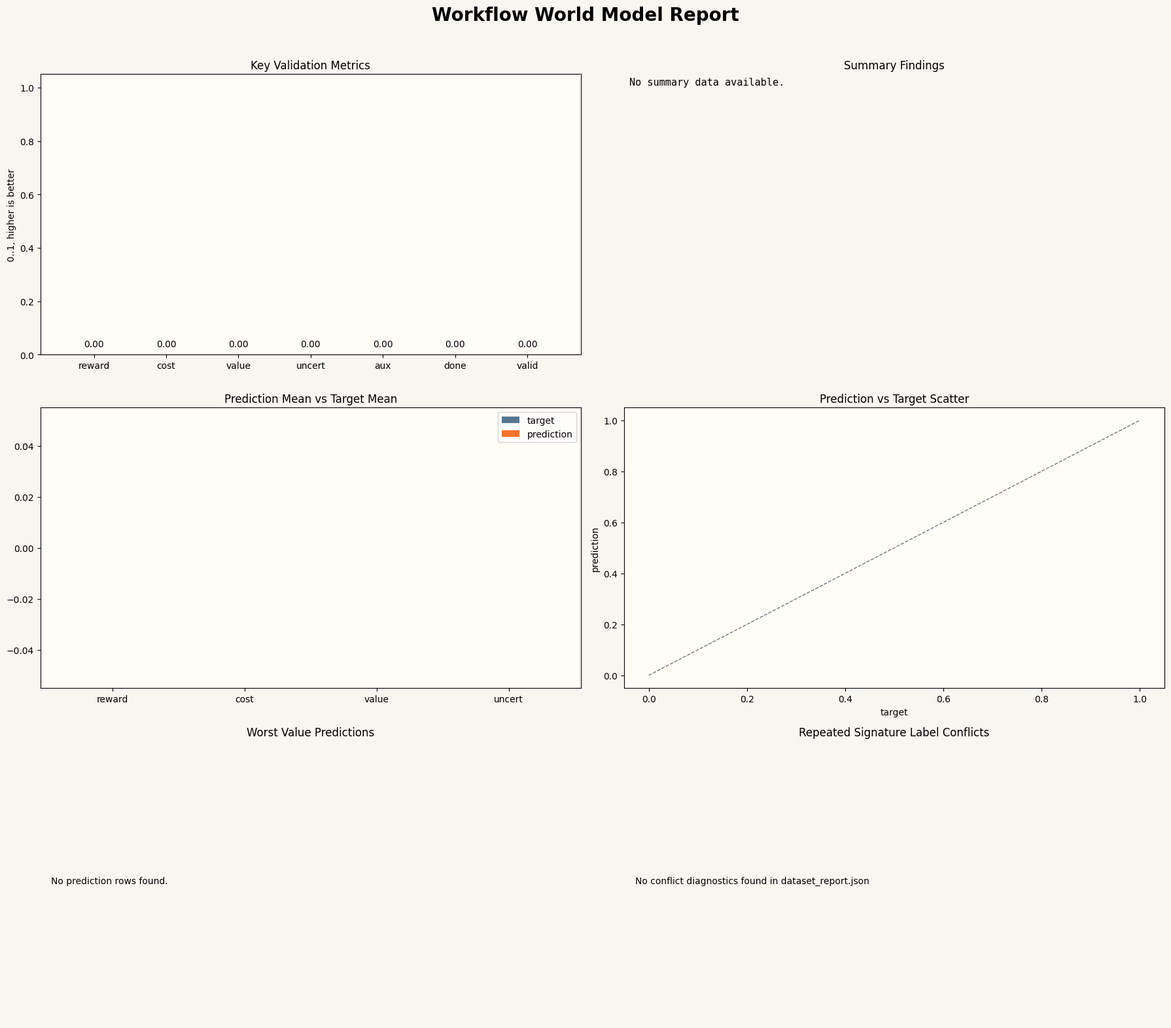

Generate this figure with matplotlib:
# -*- coding: utf-8 -*-
import argparse
import json
import math
import os
from typing import Any, Dict, Iterable, List, Tuple

try:
    import matplotlib.pyplot as plt
except ImportError:  # pragma: no cover - fallback path depends on runtime env
    plt = None


def parse_args() -> argparse.Namespace:
    parser = argparse.ArgumentParser(description="Visualize workflow world model analysis artifacts.")
    parser.add_argument(
        "--analysis-json",
        type=str,
        default="checkpoint/workflow_world_model/model_analysis.json",
        help="Path to model_analysis.json produced by analyze_workflow_world_model.py",
    )
    parser.add_argument(
        "--dataset-report-json",
        type=str,
        default="checkpoint/workflow_world_model/dataset_report.json",
        help="Path to dataset_report.json produced during training.",
    )
    parser.add_argument(
        "--predictions-jsonl",
        type=str,
        default="checkpoint/workflow_world_model/model_predictions.jsonl",
        help="Path to model_predictions.jsonl produced by analyze_workflow_world_model.py",
    )
    parser.add_argument(
        "--output-path",
        type=str,
        default="checkpoint/workflow_world_model/model_report_dashboard.png",
        help="Path to the generated PNG report.",
    )
    return parser.parse_args()


def _load_json(path: str) -> Dict[str, Any]:
    if not os.path.isfile(path):
        return {}
    with open(path, "r", encoding="utf-8") as handle:
        return json.load(handle)


def _load_jsonl(path: str) -> List[Dict[str, Any]]:
    if not os.path.isfile(path):
        return []
    rows: List[Dict[str, Any]] = []
    with open(path, "r", encoding="utf-8") as handle:
        for line in handle:
            line = line.strip()
            if not line:
                continue
            rows.append(json.loads(line))
    return rows


def _bar_color(value: float, thresholds: Tuple[float, float] = (0.3, 0.7)) -> str:
    if value >= thresholds[1]:
        return "#2a9d8f"
    if value >= thresholds[0]:
        return "#e9c46a"
    return "#e76f51"


def _safe_metric(metrics: Dict[str, Any], key: str) -> float:
    value = metrics.get(key, 0.0)
    try:
        number = float(value)
    except (TypeError, ValueError):
        return 0.0
    return number if math.isfinite(number) else 0.0


def _extract_scatter_points(rows: Iterable[Dict[str, Any]], prediction_key: str, target_key: str) -> Tuple[List[float], List[float]]:
    xs: List[float] = []
    ys: List[float] = []
    for row in rows:
        prediction = row.get("prediction", {})
        target = row.get("target", {})
        try:
            xs.append(float(target[target_key]))
            ys.append(float(prediction[prediction_key]))
        except (KeyError, TypeError, ValueError):
            continue
    return xs, ys


def _top_error_rows(rows: Iterable[Dict[str, Any]], error_key: str, limit: int = 5) -> List[Dict[str, Any]]:
    ranked = sorted(
        rows,
        key=lambda row: float(row.get("error", {}).get(error_key, 0.0)),
        reverse=True,
    )
    return ranked[:limit]


def _format_row_label(row: Dict[str, Any], error_key: str) -> str:
    return (
        f"#{row.get('index', '?')} {row.get('action_name', 'unknown')}\n"
        f"{row.get('workflow_state', 'unknown')}"
        f"\nerr={float(row.get('error', {}).get(error_key, 0.0)):.3f}"
    )


def build_dashboard(analysis_payload: Dict[str, Any], dataset_report: Dict[str, Any], prediction_rows: List[Dict[str, Any]], output_path: str) -> None:
    analysis = analysis_payload.get("analysis", {})
    metrics = analysis.get("metrics", {})
    key_metrics = analysis.get("key_metrics", {})
    conflict_diagnostics = dataset_report.get("conflict_diagnostics", {})

    if plt is None:
        build_svg_dashboard(analysis_payload, dataset_report, prediction_rows, output_path)
        return

    plt.style.use("default")
    fig, axes = plt.subplots(3, 2, figsize=(18, 16))
    fig.patch.set_facecolor("#f8f6f1")
    for ax in axes.flat:
        ax.set_facecolor("#fffdf8")

    ax = axes[0, 0]
    include_counterfactual = "counterfactual_skill" in key_metrics
    metric_items = [
        ("reward", _safe_metric(key_metrics, "reward_skill")),
        ("cost", _safe_metric(key_metrics, "cost_skill")),
        ("value", _safe_metric(key_metrics, "value_skill")),
        ("uncert", _safe_metric(key_metrics, "uncertainty_skill")),
        ("aux", _safe_metric(key_metrics, "aux_skill_mean")),
        ("done", _safe_metric(key_metrics, "done_acc")),
        ("valid", _safe_metric(key_metrics, "valid_f1")),
    ]
    if include_counterfactual:
        metric_items.insert(4, ("cf", _safe_metric(key_metrics, "counterfactual_skill")))
    names = [name for name, _ in metric_items]
    values = [value for _, value in metric_items]
    colors = [_bar_color(value) for value in values]
    ax.bar(names, values, color=colors)
    ax.set_ylim(0.0, 1.05)
    ax.set_title("Key Validation Metrics")
    ax.set_ylabel("0..1, higher is better")
    for idx, value in enumerate(values):
        ax.text(idx, min(value + 0.03, 1.03), f"{value:.2f}", ha="center", fontsize=10)

    ax = axes[0, 1]
    summary_lines = []
    for line in analysis.get("strengths", []):
        summary_lines.append(f"Strength: {line}")
    for line in analysis.get("weaknesses", []):
        summary_lines.append(f"Weakness: {line}")
    if conflict_diagnostics:
        for label_name, split_reports in conflict_diagnostics.get("labels", {}).items():
            val_report = split_reports.get("val", {})
            summary_lines.append(
                f"Conflict {label_name}/val: records={float(val_report.get('conflicting_record_ratio', 0.0)):.2%}, "
                f"groups={float(val_report.get('conflicting_group_ratio', 0.0)):.2%}"
            )
    ax.axis("off")
    ax.set_title("Summary Findings")
    ax.text(
        0.01,
        0.99,
        "\n".join(summary_lines) if summary_lines else "No summary data available.",
        va="top",
        ha="left",
        fontsize=11,
        family="monospace",
    )

    ax = axes[1, 0]
    target_means = [
        _safe_metric(metrics, "reward_target_mean"),
        _safe_metric(metrics, "cost_target_mean"),
        _safe_metric(metrics, "value_target_mean"),
        _safe_metric(metrics, "uncertainty_target_mean"),
    ]
    pred_means = [
        _safe_metric(metrics, "reward_pred_mean"),
        _safe_metric(metrics, "cost_pred_mean"),
        _safe_metric(metrics, "value_pred_mean"),
        _safe_metric(metrics, "uncertainty_pred_mean"),
    ]
    labels = ["reward", "cost", "value", "uncert"]
    if "counterfactual_pred_mean" in metrics and "counterfactual_target_mean" in metrics:
        target_means.append(_safe_metric(metrics, "counterfactual_target_mean"))
        pred_means.append(_safe_metric(metrics, "counterfactual_pred_mean"))
        labels.append("cf")
    x = list(range(len(labels)))
    width = 0.36
    ax.bar([item - width / 2 for item in x], target_means, width=width, label="target", color="#577590")
    ax.bar([item + width / 2 for item in x], pred_means, width=width, label="prediction", color="#f3722c")
    ax.set_xticks(x, labels)
    ax.set_title("Prediction Mean vs Target Mean")
    ax.legend()

    ax = axes[1, 1]
    reward_x, reward_y = _extract_scatter_points(prediction_rows, "reward", "reward")
    value_x, value_y = _extract_scatter_points(prediction_rows, "value", "value")
    if reward_x:
        ax.scatter(reward_x, reward_y, s=28, alpha=0.7, label="reward", color="#264653")
    if value_x:
        ax.scatter(value_x, value_y, s=28, alpha=0.7, label="value", color="#e76f51", marker="x")
    low = min(reward_x + value_x + [0.0])
    high = max(reward_x + value_x + [1.0])
    ax.plot([low, high], [low, high], linestyle="--", color="#777777", linewidth=1)
    ax.set_title("Prediction vs Target Scatter")
    ax.set_xlabel("target")
    ax.set_ylabel("prediction")
    if reward_x or value_x:
        ax.legend()

    ax = axes[2, 0]
    worst_rows = _top_error_rows(prediction_rows, "value_abs", limit=5)
    if worst_rows:
        magnitudes = [float(row.get("error", {}).get("value_abs", 0.0)) for row in worst_rows]
        labels = [_format_row_label(row, "value_abs") for row in worst_rows]
        ax.barh(range(len(worst_rows)), magnitudes, color="#d62828")
        ax.set_yticks(range(len(worst_rows)), labels)
        ax.invert_yaxis()
        ax.set_title("Worst Value Predictions")
        ax.set_xlabel("absolute error")
    else:
        ax.axis("off")
        ax.set_title("Worst Value Predictions")
        ax.text(0.02, 0.5, "No prediction rows found.", va="center")

    ax = axes[2, 1]
    if conflict_diagnostics:
        labels = []
        values = []
        for label_name, split_reports in conflict_diagnostics.get("labels", {}).items():
            for split_name in ("train", "val"):
                report = split_reports.get(split_name, {})
                labels.append(f"{label_name}-{split_name}")
                values.append(float(report.get("conflicting_record_ratio", 0.0)))
        colors = [_bar_color(1.0 - min(value * 5.0, 1.0), thresholds=(0.3, 0.7)) for value in values]
        ax.bar(labels, values, color=colors)
        ax.set_title("Repeated Signature Label Conflicts")
        ax.set_ylabel("conflicting record ratio")
        ax.tick_params(axis="x", rotation=20)
        for idx, value in enumerate(values):
            ax.text(idx, value + 0.005, f"{value:.1%}", ha="center", fontsize=10)
    else:
        ax.axis("off")
        ax.set_title("Repeated Signature Label Conflicts")
        ax.text(0.02, 0.5, "No conflict diagnostics found in dataset_report.json", va="center")

    fig.suptitle("Workflow World Model Report", fontsize=20, weight="bold", y=0.98)
    fig.tight_layout(rect=[0, 0, 1, 0.965])
    os.makedirs(os.path.dirname(os.path.abspath(output_path)), exist_ok=True)
    fig.savefig(output_path, dpi=180, bbox_inches="tight")
    plt.close(fig)


def _svg_escape(text: object) -> str:
    return (
        str(text)
        .replace("&", "&amp;")
        .replace("<", "&lt;")
        .replace(">", "&gt;")
        .replace('"', "&quot;")
    )


def build_svg_dashboard(analysis_payload: Dict[str, Any], dataset_report: Dict[str, Any], prediction_rows: List[Dict[str, Any]], output_path: str) -> None:
    analysis = analysis_payload.get("analysis", {})
    metrics = analysis.get("metrics", {})
    key_metrics = analysis.get("key_metrics", {})
    conflict_diagnostics = dataset_report.get("conflict_diagnostics", {})
    width = 1600
    height = 1200
    left = 80
    bar_area_width = 560
    bar_height = 28
    gap = 18
    top = 120
    rows: List[str] = [
        f'<svg xmlns="http://www.w3.org/2000/svg" width="{width}" height="{height}" viewBox="0 0 {width} {height}">',
        '<rect width="100%" height="100%" fill="#f8f6f1"/>',
        '<text x="80" y="60" font-size="32" font-family="Arial" font-weight="bold" fill="#1f2933">Workflow World Model Report</text>',
        '<text x="80" y="92" font-size="16" font-family="Arial" fill="#52606d">Auto-generated from model_analysis.json, dataset_report.json and model_predictions.jsonl</text>',
        '<rect x="60" y="110" width="700" height="420" rx="16" fill="#fffdf8" stroke="#d9d4c7"/>',
        '<text x="80" y="150" font-size="24" font-family="Arial" font-weight="bold" fill="#102a43">Key Validation Metrics</text>',
    ]

    metric_items = [
        ("reward_skill", _safe_metric(key_metrics, "reward_skill")),
        ("cost_skill", _safe_metric(key_metrics, "cost_skill")),
        ("value_skill", _safe_metric(key_metrics, "value_skill")),
        ("uncertainty_skill", _safe_metric(key_metrics, "uncertainty_skill")),
        ("aux_skill_mean", _safe_metric(key_metrics, "aux_skill_mean")),
        ("done_acc", _safe_metric(key_metrics, "done_acc")),
        ("valid_f1", _safe_metric(key_metrics, "valid_f1")),
    ]
    if include_counterfactual:
        metric_items.insert(4, ("counterfactual_skill", _safe_metric(key_metrics, "counterfactual_skill")))
    for idx, (name, value) in enumerate(metric_items):
        y = top + idx * (bar_height + gap)
        rows.append(f'<text x="{left}" y="{y + 20}" font-size="16" font-family="Arial" fill="#243b53">{_svg_escape(name)}</text>')
        rows.append(f'<rect x="{left + 180}" y="{y}" width="{bar_area_width}" height="{bar_height}" rx="10" fill="#ebe7dc"/>')
        rows.append(
            f'<rect x="{left + 180}" y="{y}" width="{bar_area_width * max(0.0, min(value, 1.0)):.1f}" '
            f'height="{bar_height}" rx="10" fill="{_bar_color(value)}"/>'
        )
        rows.append(
            f'<text x="{left + 180 + bar_area_width + 16}" y="{y + 20}" font-size="16" font-family="Arial" fill="#243b53">{value:.3f}</text>'
        )

    rows.extend(
        [
            '<rect x="800" y="110" width="740" height="420" rx="16" fill="#fffdf8" stroke="#d9d4c7"/>',
            '<text x="820" y="150" font-size="24" font-family="Arial" font-weight="bold" fill="#102a43">Summary Findings</text>',
        ]
    )
    summary_lines = []
    for line in analysis.get("strengths", []):
        summary_lines.append(("Strength", line, "#2a9d8f"))
    for line in analysis.get("weaknesses", []):
        summary_lines.append(("Weakness", line, "#d62828"))
    for label_name, split_reports in conflict_diagnostics.get("labels", {}).items():
        val_report = split_reports.get("val", {})
        summary_lines.append(
            (
                "Conflict",
                f"{label_name}/val records={float(val_report.get('conflicting_record_ratio', 0.0)):.1%}, "
                f"groups={float(val_report.get('conflicting_group_ratio', 0.0)):.1%}",
                "#7c6f64",
            )
        )
    for idx, (prefix, line, color) in enumerate(summary_lines[:12]):
        y = 190 + idx * 28
        rows.append(
            f'<text x="820" y="{y}" font-size="18" font-family="Arial" fill="{color}">{_svg_escape(prefix + ": " + line)}</text>'
        )

    rows.extend(
        [
            '<rect x="60" y="560" width="700" height="280" rx="16" fill="#fffdf8" stroke="#d9d4c7"/>',
            '<text x="80" y="600" font-size="24" font-family="Arial" font-weight="bold" fill="#102a43">Prediction Mean vs Target Mean</text>',
        ]
    )
    compare_items = [
        ("reward", _safe_metric(metrics, "reward_target_mean"), _safe_metric(metrics, "reward_pred_mean")),
        ("cost", _safe_metric(metrics, "cost_target_mean"), _safe_metric(metrics, "cost_pred_mean")),
        ("value", _safe_metric(metrics, "value_target_mean"), _safe_metric(metrics, "value_pred_mean")),
        ("uncertainty", _safe_metric(metrics, "uncertainty_target_mean"), _safe_metric(metrics, "uncertainty_pred_mean")),
    ]
    if "counterfactual_pred_mean" in metrics and "counterfactual_target_mean" in metrics:
        compare_items.append(("counterfactual", _safe_metric(metrics, "counterfactual_target_mean"), _safe_metric(metrics, "counterfactual_pred_mean")))
    base_x = 120
    for idx, (name, target_value, pred_value) in enumerate(compare_items):
        x = base_x + idx * 120
        scale = 170
        rows.append(f'<text x="{x}" y="810" font-size="14" font-family="Arial" fill="#243b53">{_svg_escape(name)}</text>')
        rows.append(f'<rect x="{x}" y="{790 - scale * target_value:.1f}" width="28" height="{scale * max(target_value, 0.0):.1f}" fill="#577590"/>')
        rows.append(f'<rect x="{x + 34}" y="{790 - scale * pred_value:.1f}" width="28" height="{scale * max(pred_value, 0.0):.1f}" fill="#f3722c"/>')

    rows.extend(
        [
            '<text x="520" y="640" font-size="14" font-family="Arial" fill="#577590">blue=target</text>',
            '<text x="520" y="662" font-size="14" font-family="Arial" fill="#f3722c">orange=prediction</text>',
            '<rect x="800" y="560" width="740" height="280" rx="16" fill="#fffdf8" stroke="#d9d4c7"/>',
            '<text x="820" y="600" font-size="24" font-family="Arial" font-weight="bold" fill="#102a43">Worst Value Errors</text>',
        ]
    )
    for idx, row in enumerate(_top_error_rows(prediction_rows, "value_abs", limit=5)):
        y = 640 + idx * 36
        rows.append(
            f'<text x="820" y="{y}" font-size="16" font-family="Arial" fill="#243b53">'
            f'{_svg_escape(_format_row_label(row, "value_abs"))}</text>'
        )

    rows.extend(
        [
            '<rect x="60" y="870" width="1480" height="270" rx="16" fill="#fffdf8" stroke="#d9d4c7"/>',
            '<text x="80" y="910" font-size="24" font-family="Arial" font-weight="bold" fill="#102a43">Repeated Signature Label Conflicts</text>',
        ]
    )
    conflict_items: List[Tuple[str, float]] = []
    for label_name, split_reports in conflict_diagnostics.get("labels", {}).items():
        for split_name in ("train", "val"):
            report = split_reports.get(split_name, {})
            conflict_items.append((f"{label_name}-{split_name}", float(report.get("conflicting_record_ratio", 0.0))))
    for idx, (name, value) in enumerate(conflict_items):
        x = 100 + idx * 180
        rows.append(f'<text x="{x}" y="1095" font-size="15" font-family="Arial" fill="#243b53">{_svg_escape(name)}</text>')
        rows.append(f'<rect x="{x}" y="{1060 - value * 120:.1f}" width="80" height="{value * 120:.1f}" fill="{_bar_color(1.0 - min(value * 5.0, 1.0))}"/>')
        rows.append(f'<text x="{x}" y="1080" font-size="14" font-family="Arial" fill="#243b53">{value:.1%}</text>')

    rows.append("</svg>")
    if not output_path.lower().endswith(".svg"):
        output_path = os.path.splitext(output_path)[0] + ".svg"
    os.makedirs(os.path.dirname(os.path.abspath(output_path)), exist_ok=True)
    with open(output_path, "w", encoding="utf-8") as handle:
        handle.write("\n".join(rows))


def main() -> None:
    args = parse_args()
    analysis_payload = _load_json(args.analysis_json)
    dataset_report = _load_json(args.dataset_report_json)
    prediction_rows = _load_jsonl(args.predictions_jsonl)
    build_dashboard(analysis_payload, dataset_report, prediction_rows, args.output_path)
    final_path = args.output_path
    if plt is None and not final_path.lower().endswith(".svg"):
        final_path = os.path.splitext(final_path)[0] + ".svg"
    print(f"[Plot] dashboard={final_path}")


if __name__ == "__main__":
    main()
